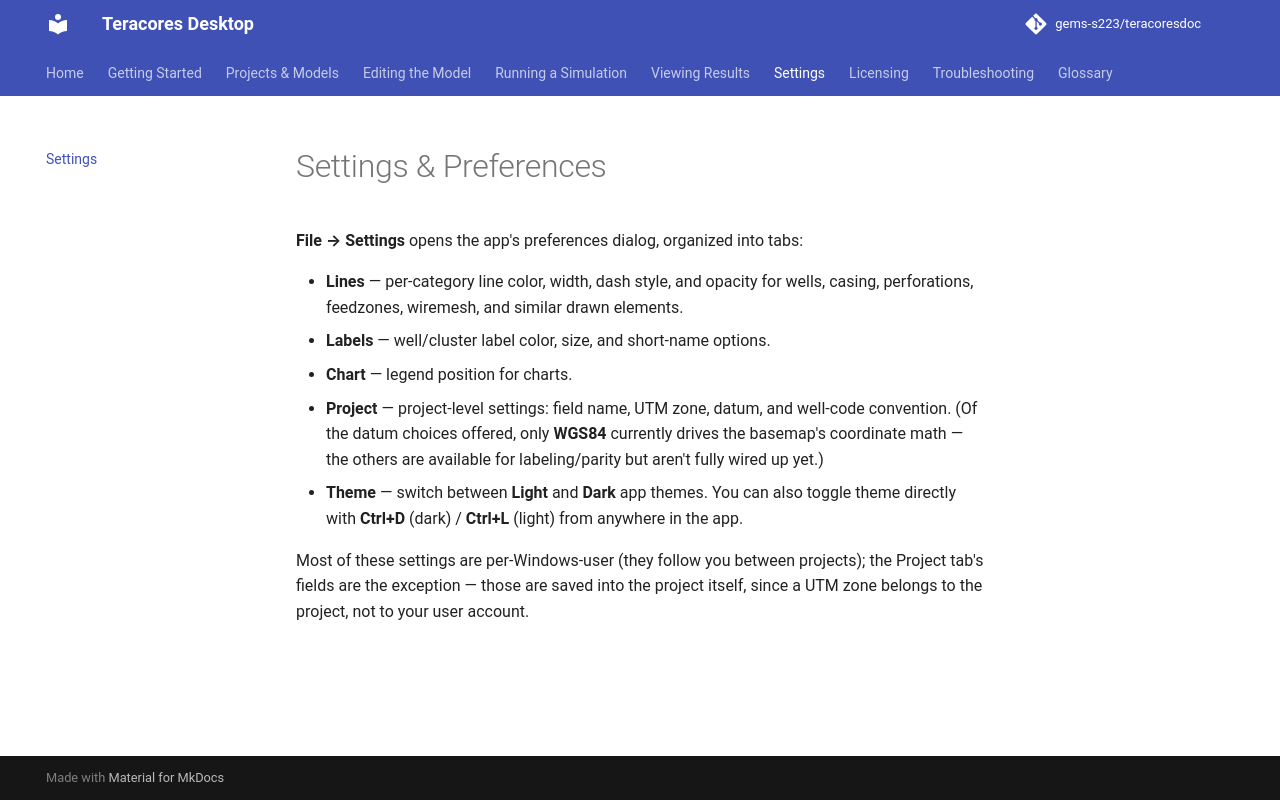

repository: gems-s223/teracoresdoc · page: settings/index.html · generator: mkdocs

# Settings & Preferences

**File → Settings** opens the app's preferences dialog, organized into tabs:

- **Lines** — per-category line color, width, dash style, and opacity for wells, casing, perforations, feedzones, wiremesh, and similar drawn elements.
- **Labels** — well/cluster label color, size, and short-name options.
- **Chart** — legend position for charts.
- **Project** — project-level settings: field name, UTM zone, datum, and well-code convention. (Of the datum choices offered, only **WGS84** currently drives the basemap's coordinate math — the others are available for labeling/parity but aren't fully wired up yet.)
- **Theme** — switch between **Light** and **Dark** app themes. You can also toggle theme directly with **Ctrl+D** (dark) / **Ctrl+L** (light) from anywhere in the app.

Most of these settings are per-Windows-user (they follow you between projects); the Project tab's fields are the exception — those are saved into the project itself, since a UTM zone belongs to the project, not to your user account.
